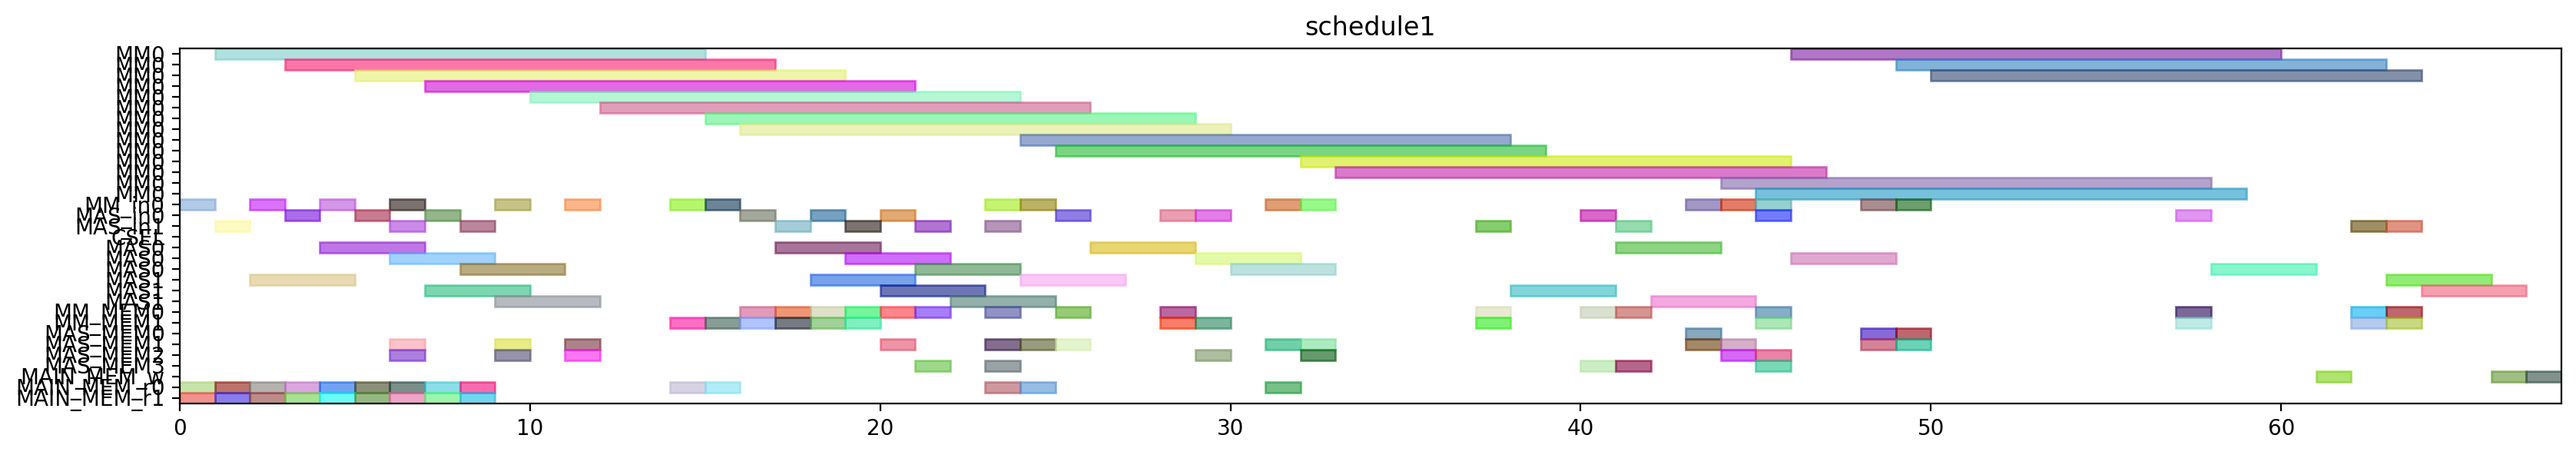

Recreate this plot in Python.
from pyschedule import Scenario, solvers, plotters, alt


def solve():
	horizon = 169
	S = Scenario("schedule1", horizon=horizon)

	# resource
	MM = S.Resources('MM', num=1, size=14)
	MM_in = S.Resources('MM_in', num=1)
	MAS_in = S.Resources('MAS_in', num=2)
	CSEL = S.Resource('CSEL')
	MAS = S.Resources('MAS', num=2, size=3, periods=range(1, horizon))
	MM_MEM = S.Resources('MM_MEM', num=2)
	MAS_MEM = S.Resources('MAS_MEM', num=4)
	MAIN_MEM_w = S.Resource('MAIN_MEM_w', size=1)
	MAIN_MEM_r = S.Resources('MAIN_MEM_r', num=2)

	# result of previous scheduling
	t2_in = S.Task('t2_in', length=1, delay_cost=1)
	S += t2_in >= 0
	t2_in += MM_in[0]

	t2_mem0 = S.Task('t2_mem0', length=1, delay_cost=1)
	S += t2_mem0 >= 0
	t2_mem0 += MAIN_MEM_r[0]

	t2_mem1 = S.Task('t2_mem1', length=1, delay_cost=1)
	S += t2_mem1 >= 0
	t2_mem1 += MAIN_MEM_r[1]

	t2 = S.Task('t2', length=14, delay_cost=1)
	S += t2 >= 1
	t2 += MM[0]

	t8_in = S.Task('t8_in', length=1, delay_cost=1)
	S += t8_in >= 1
	t8_in += MAS_in[1]

	t8_mem0 = S.Task('t8_mem0', length=1, delay_cost=1)
	S += t8_mem0 >= 1
	t8_mem0 += MAIN_MEM_r[0]

	t8_mem1 = S.Task('t8_mem1', length=1, delay_cost=1)
	S += t8_mem1 >= 1
	t8_mem1 += MAIN_MEM_r[1]

	t0_in = S.Task('t0_in', length=1, delay_cost=1)
	S += t0_in >= 2
	t0_in += MM_in[0]

	t0_mem0 = S.Task('t0_mem0', length=1, delay_cost=1)
	S += t0_mem0 >= 2
	t0_mem0 += MAIN_MEM_r[0]

	t0_mem1 = S.Task('t0_mem1', length=1, delay_cost=1)
	S += t0_mem1 >= 2
	t0_mem1 += MAIN_MEM_r[1]

	t8 = S.Task('t8', length=3, delay_cost=1)
	S += t8 >= 2
	t8 += MAS[1]

	t0 = S.Task('t0', length=14, delay_cost=1)
	S += t0 >= 3
	t0 += MM[0]

	t9_in = S.Task('t9_in', length=1, delay_cost=1)
	S += t9_in >= 3
	t9_in += MAS_in[0]

	t9_mem0 = S.Task('t9_mem0', length=1, delay_cost=1)
	S += t9_mem0 >= 3
	t9_mem0 += MAIN_MEM_r[0]

	t9_mem1 = S.Task('t9_mem1', length=1, delay_cost=1)
	S += t9_mem1 >= 3
	t9_mem1 += MAIN_MEM_r[1]

	t1_in = S.Task('t1_in', length=1, delay_cost=1)
	S += t1_in >= 4
	t1_in += MM_in[0]

	t1_mem0 = S.Task('t1_mem0', length=1, delay_cost=1)
	S += t1_mem0 >= 4
	t1_mem0 += MAIN_MEM_r[0]

	t1_mem1 = S.Task('t1_mem1', length=1, delay_cost=1)
	S += t1_mem1 >= 4
	t1_mem1 += MAIN_MEM_r[1]

	t9 = S.Task('t9', length=3, delay_cost=1)
	S += t9 >= 4
	t9 += MAS[0]

	t1 = S.Task('t1', length=14, delay_cost=1)
	S += t1 >= 5
	t1 += MM[0]

	t4_in = S.Task('t4_in', length=1, delay_cost=1)
	S += t4_in >= 5
	t4_in += MAS_in[0]

	t4_mem0 = S.Task('t4_mem0', length=1, delay_cost=1)
	S += t4_mem0 >= 5
	t4_mem0 += MAIN_MEM_r[0]

	t4_mem1 = S.Task('t4_mem1', length=1, delay_cost=1)
	S += t4_mem1 >= 5
	t4_mem1 += MAIN_MEM_r[1]

	t10_in = S.Task('t10_in', length=1, delay_cost=1)
	S += t10_in >= 6
	t10_in += MM_in[0]

	t10_mem0 = S.Task('t10_mem0', length=1, delay_cost=1)
	S += t10_mem0 >= 6
	t10_mem0 += MAS_MEM[2]

	t10_mem1 = S.Task('t10_mem1', length=1, delay_cost=1)
	S += t10_mem1 >= 6
	t10_mem1 += MAS_MEM[1]

	t3_in = S.Task('t3_in', length=1, delay_cost=1)
	S += t3_in >= 6
	t3_in += MAS_in[1]

	t3_mem0 = S.Task('t3_mem0', length=1, delay_cost=1)
	S += t3_mem0 >= 6
	t3_mem0 += MAIN_MEM_r[0]

	t3_mem1 = S.Task('t3_mem1', length=1, delay_cost=1)
	S += t3_mem1 >= 6
	t3_mem1 += MAIN_MEM_r[1]

	t4 = S.Task('t4', length=3, delay_cost=1)
	S += t4 >= 6
	t4 += MAS[0]

	t10 = S.Task('t10', length=14, delay_cost=1)
	S += t10 >= 7
	t10 += MM[0]

	t14_in = S.Task('t14_in', length=1, delay_cost=1)
	S += t14_in >= 7
	t14_in += MAS_in[0]

	t14_mem0 = S.Task('t14_mem0', length=1, delay_cost=1)
	S += t14_mem0 >= 7
	t14_mem0 += MAIN_MEM_r[0]

	t14_mem1 = S.Task('t14_mem1', length=1, delay_cost=1)
	S += t14_mem1 >= 7
	t14_mem1 += MAIN_MEM_r[1]

	t3 = S.Task('t3', length=3, delay_cost=1)
	S += t3 >= 7
	t3 += MAS[1]

	t13_in = S.Task('t13_in', length=1, delay_cost=1)
	S += t13_in >= 8
	t13_in += MAS_in[1]

	t13_mem0 = S.Task('t13_mem0', length=1, delay_cost=1)
	S += t13_mem0 >= 8
	t13_mem0 += MAIN_MEM_r[0]

	t13_mem1 = S.Task('t13_mem1', length=1, delay_cost=1)
	S += t13_mem1 >= 8
	t13_mem1 += MAIN_MEM_r[1]

	t14 = S.Task('t14', length=3, delay_cost=1)
	S += t14 >= 8
	t14 += MAS[0]

	t13 = S.Task('t13', length=3, delay_cost=1)
	S += t13 >= 9
	t13 += MAS[1]

	t5_in = S.Task('t5_in', length=1, delay_cost=1)
	S += t5_in >= 9
	t5_in += MM_in[0]

	t5_mem0 = S.Task('t5_mem0', length=1, delay_cost=1)
	S += t5_mem0 >= 9
	t5_mem0 += MAS_MEM[2]

	t5_mem1 = S.Task('t5_mem1', length=1, delay_cost=1)
	S += t5_mem1 >= 9
	t5_mem1 += MAS_MEM[1]

	t5 = S.Task('t5', length=14, delay_cost=1)
	S += t5 >= 10
	t5 += MM[0]

	t15_in = S.Task('t15_in', length=1, delay_cost=1)
	S += t15_in >= 11
	t15_in += MM_in[0]

	t15_mem0 = S.Task('t15_mem0', length=1, delay_cost=1)
	S += t15_mem0 >= 11
	t15_mem0 += MAS_MEM[2]

	t15_mem1 = S.Task('t15_mem1', length=1, delay_cost=1)
	S += t15_mem1 >= 11
	t15_mem1 += MAS_MEM[1]

	t15 = S.Task('t15', length=14, delay_cost=1)
	S += t15 >= 12
	t15 += MM[0]

	t26_in = S.Task('t26_in', length=1, delay_cost=1)
	S += t26_in >= 14
	t26_in += MM_in[0]

	t26_mem0 = S.Task('t26_mem0', length=1, delay_cost=1)
	S += t26_mem0 >= 14
	t26_mem0 += MAIN_MEM_r[0]

	t26_mem1 = S.Task('t26_mem1', length=1, delay_cost=1)
	S += t26_mem1 >= 14
	t26_mem1 += MM_MEM[1]

	t19_in = S.Task('t19_in', length=1, delay_cost=1)
	S += t19_in >= 15
	t19_in += MM_in[0]

	t19_mem0 = S.Task('t19_mem0', length=1, delay_cost=1)
	S += t19_mem0 >= 15
	t19_mem0 += MAIN_MEM_r[0]

	t19_mem1 = S.Task('t19_mem1', length=1, delay_cost=1)
	S += t19_mem1 >= 15
	t19_mem1 += MM_MEM[1]

	t26 = S.Task('t26', length=14, delay_cost=1)
	S += t26 >= 15
	t26 += MM[0]

	t11_in = S.Task('t11_in', length=1, delay_cost=1)
	S += t11_in >= 16
	t11_in += MAS_in[0]

	t11_mem0 = S.Task('t11_mem0', length=1, delay_cost=1)
	S += t11_mem0 >= 16
	t11_mem0 += MM_MEM[0]

	t11_mem1 = S.Task('t11_mem1', length=1, delay_cost=1)
	S += t11_mem1 >= 16
	t11_mem1 += MM_MEM[1]

	t19 = S.Task('t19', length=14, delay_cost=1)
	S += t19 >= 16
	t19 += MM[0]

	t11 = S.Task('t11', length=3, delay_cost=1)
	S += t11 >= 17
	t11 += MAS[0]

	t24_in = S.Task('t24_in', length=1, delay_cost=1)
	S += t24_in >= 17
	t24_in += MAS_in[1]

	t24_mem0 = S.Task('t24_mem0', length=1, delay_cost=1)
	S += t24_mem0 >= 17
	t24_mem0 += MM_MEM[0]

	t24_mem1 = S.Task('t24_mem1', length=1, delay_cost=1)
	S += t24_mem1 >= 17
	t24_mem1 += MM_MEM[1]

	t16_in = S.Task('t16_in', length=1, delay_cost=1)
	S += t16_in >= 18
	t16_in += MAS_in[0]

	t16_mem0 = S.Task('t16_mem0', length=1, delay_cost=1)
	S += t16_mem0 >= 18
	t16_mem0 += MM_MEM[0]

	t16_mem1 = S.Task('t16_mem1', length=1, delay_cost=1)
	S += t16_mem1 >= 18
	t16_mem1 += MM_MEM[1]

	t24 = S.Task('t24', length=3, delay_cost=1)
	S += t24 >= 18
	t24 += MAS[1]

	t16 = S.Task('t16', length=3, delay_cost=1)
	S += t16 >= 19
	t16 += MAS[0]

	t6_in = S.Task('t6_in', length=1, delay_cost=1)
	S += t6_in >= 19
	t6_in += MAS_in[1]

	t6_mem0 = S.Task('t6_mem0', length=1, delay_cost=1)
	S += t6_mem0 >= 19
	t6_mem0 += MM_MEM[0]

	t6_mem1 = S.Task('t6_mem1', length=1, delay_cost=1)
	S += t6_mem1 >= 19
	t6_mem1 += MM_MEM[1]

	t12_in = S.Task('t12_in', length=1, delay_cost=1)
	S += t12_in >= 20
	t12_in += MAS_in[0]

	t12_mem0 = S.Task('t12_mem0', length=1, delay_cost=1)
	S += t12_mem0 >= 20
	t12_mem0 += MM_MEM[0]

	t12_mem1 = S.Task('t12_mem1', length=1, delay_cost=1)
	S += t12_mem1 >= 20
	t12_mem1 += MAS_MEM[1]

	t6 = S.Task('t6', length=3, delay_cost=1)
	S += t6 >= 20
	t6 += MAS[1]

	t12 = S.Task('t12', length=3, delay_cost=1)
	S += t12 >= 21
	t12 += MAS[0]

	t25_in = S.Task('t25_in', length=1, delay_cost=1)
	S += t25_in >= 21
	t25_in += MAS_in[1]

	t25_mem0 = S.Task('t25_mem0', length=1, delay_cost=1)
	S += t25_mem0 >= 21
	t25_mem0 += MM_MEM[0]

	t25_mem1 = S.Task('t25_mem1', length=1, delay_cost=1)
	S += t25_mem1 >= 21
	t25_mem1 += MAS_MEM[3]

	t25 = S.Task('t25', length=3, delay_cost=1)
	S += t25 >= 22
	t25 += MAS[1]

	t18_in = S.Task('t18_in', length=1, delay_cost=1)
	S += t18_in >= 23
	t18_in += MM_in[0]

	t18_mem0 = S.Task('t18_mem0', length=1, delay_cost=1)
	S += t18_mem0 >= 23
	t18_mem0 += MAIN_MEM_r[0]

	t18_mem1 = S.Task('t18_mem1', length=1, delay_cost=1)
	S += t18_mem1 >= 23
	t18_mem1 += MAS_MEM[1]

	t7_in = S.Task('t7_in', length=1, delay_cost=1)
	S += t7_in >= 23
	t7_in += MAS_in[1]

	t7_mem0 = S.Task('t7_mem0', length=1, delay_cost=1)
	S += t7_mem0 >= 23
	t7_mem0 += MM_MEM[0]

	t7_mem1 = S.Task('t7_mem1', length=1, delay_cost=1)
	S += t7_mem1 >= 23
	t7_mem1 += MAS_MEM[3]

	t18 = S.Task('t18', length=14, delay_cost=1)
	S += t18 >= 24
	t18 += MM[0]

	t27_in = S.Task('t27_in', length=1, delay_cost=1)
	S += t27_in >= 24
	t27_in += MM_in[0]

	t27_mem0 = S.Task('t27_mem0', length=1, delay_cost=1)
	S += t27_mem0 >= 24
	t27_mem0 += MAIN_MEM_r[0]

	t27_mem1 = S.Task('t27_mem1', length=1, delay_cost=1)
	S += t27_mem1 >= 24
	t27_mem1 += MAS_MEM[1]

	t7 = S.Task('t7', length=3, delay_cost=1)
	S += t7 >= 24
	t7 += MAS[1]

	t17_in = S.Task('t17_in', length=1, delay_cost=1)
	S += t17_in >= 25
	t17_in += MAS_in[0]

	t17_mem0 = S.Task('t17_mem0', length=1, delay_cost=1)
	S += t17_mem0 >= 25
	t17_mem0 += MM_MEM[0]

	t17_mem1 = S.Task('t17_mem1', length=1, delay_cost=1)
	S += t17_mem1 >= 25
	t17_mem1 += MAS_MEM[1]

	t27 = S.Task('t27', length=14, delay_cost=1)
	S += t27 >= 25
	t27 += MM[0]

	t17 = S.Task('t17', length=3, delay_cost=1)
	S += t17 >= 26
	t17 += MAS[0]

	t29_in = S.Task('t29_in', length=1, delay_cost=1)
	S += t29_in >= 28
	t29_in += MAS_in[0]

	t29_mem0 = S.Task('t29_mem0', length=1, delay_cost=1)
	S += t29_mem0 >= 28
	t29_mem0 += MM_MEM[0]

	t29_mem1 = S.Task('t29_mem1', length=1, delay_cost=1)
	S += t29_mem1 >= 28
	t29_mem1 += MM_MEM[1]

	t28_in = S.Task('t28_in', length=1, delay_cost=1)
	S += t28_in >= 29
	t28_in += MAS_in[0]

	t28_mem0 = S.Task('t28_mem0', length=1, delay_cost=1)
	S += t28_mem0 >= 29
	t28_mem0 += MAS_MEM[2]

	t28_mem1 = S.Task('t28_mem1', length=1, delay_cost=1)
	S += t28_mem1 >= 29
	t28_mem1 += MM_MEM[1]

	t29 = S.Task('t29', length=3, delay_cost=1)
	S += t29 >= 29
	t29 += MAS[0]

	t28 = S.Task('t28', length=3, delay_cost=1)
	S += t28 >= 30
	t28 += MAS[0]

	t30_in = S.Task('t30_in', length=1, delay_cost=1)
	S += t30_in >= 31
	t30_in += MM_in[0]

	t30_mem0 = S.Task('t30_mem0', length=1, delay_cost=1)
	S += t30_mem0 >= 31
	t30_mem0 += MAIN_MEM_r[0]

	t30_mem1 = S.Task('t30_mem1', length=1, delay_cost=1)
	S += t30_mem1 >= 31
	t30_mem1 += MAS_MEM[1]

	t30 = S.Task('t30', length=14, delay_cost=1)
	S += t30 >= 32
	t30 += MM[0]

	t35_in = S.Task('t35_in', length=1, delay_cost=1)
	S += t35_in >= 32
	t35_in += MM_in[0]

	t35_mem0 = S.Task('t35_mem0', length=1, delay_cost=1)
	S += t35_mem0 >= 32
	t35_mem0 += MAS_MEM[2]

	t35_mem1 = S.Task('t35_mem1', length=1, delay_cost=1)
	S += t35_mem1 >= 32
	t35_mem1 += MAS_MEM[1]

	t35 = S.Task('t35', length=14, delay_cost=1)
	S += t35 >= 33
	t35 += MM[0]

	t20_in = S.Task('t20_in', length=1, delay_cost=1)
	S += t20_in >= 37
	t20_in += MAS_in[1]

	t20_mem0 = S.Task('t20_mem0', length=1, delay_cost=1)
	S += t20_mem0 >= 37
	t20_mem0 += MM_MEM[0]

	t20_mem1 = S.Task('t20_mem1', length=1, delay_cost=1)
	S += t20_mem1 >= 37
	t20_mem1 += MM_MEM[1]

	t20 = S.Task('t20', length=3, delay_cost=1)
	S += t20 >= 38
	t20 += MAS[1]

	t31_in = S.Task('t31_in', length=1, delay_cost=1)
	S += t31_in >= 45
	t31_in += MAS_in[0]

	t31_mem0 = S.Task('t31_mem0', length=1, delay_cost=1)
	S += t31_mem0 >= 45
	t31_mem0 += MM_MEM[0]

	t31_mem1 = S.Task('t31_mem1', length=1, delay_cost=1)
	S += t31_mem1 >= 45
	t31_mem1 += MM_MEM[1]

	t31 = S.Task('t31', length=3, delay_cost=1)
	S += t31 >= 46
	t31 += MAS[0]


	# new tasks
	t21 = S.Task('t21', length=3, delay_cost=1)
	t21 += alt(MAS)
	t21_in = S.Task('t21_in', length=1, delay_cost=1)
	t21_in += alt(MAS_in)
	S += t21_in*MAS_in[0]<=t21*MAS[0]

	S += t21_in*MAS_in[1]<=t21*MAS[1]

	t21_mem0 = S.Task('t21_mem0', length=1, delay_cost=1)
	t21_mem0 += MM_MEM[0]
	S += 18 < t21_mem0
	S += t21_mem0 <= t21

	t21_mem1 = S.Task('t21_mem1', length=1, delay_cost=1)
	t21_mem1 += MAS_MEM[3]
	S += 40 < t21_mem1
	S += t21_mem1 <= t21

	t22 = S.Task('t22', length=3, delay_cost=1)
	t22 += alt(MAS)
	t22_in = S.Task('t22_in', length=1, delay_cost=1)
	t22_in += alt(MAS_in)
	S += t22_in*MAS_in[0]<=t22*MAS[0]

	S += t22_in*MAS_in[1]<=t22*MAS[1]

	t22_mem0 = S.Task('t22_mem0', length=1, delay_cost=1)
	t22_mem0 += MM_MEM[0]
	S += 18 < t22_mem0
	S += t22_mem0 <= t22

	t22_mem1 = S.Task('t22_mem1', length=1, delay_cost=1)
	t22_mem1 += MAS_MEM[3]
	S += 40 < t22_mem1
	S += t22_mem1 <= t22

	t32 = S.Task('t32', length=14, delay_cost=1)
	t32 += alt(MM)
	t32_in = S.Task('t32_in', length=1, delay_cost=1)
	t32_in += alt(MM_in)
	S += t32_in*MM_in[0]<=t32*MM[0]
	t32_mem0 = S.Task('t32_mem0', length=1, delay_cost=1)
	t32_mem0 += MAS_MEM[0]
	S += 32 < t32_mem0
	S += t32_mem0 <= t32

	t32_mem1 = S.Task('t32_mem1', length=1, delay_cost=1)
	t32_mem1 += MAS_MEM[1]
	S += 48 < t32_mem1
	S += t32_mem1 <= t32

	t33 = S.Task('t33', length=14, delay_cost=1)
	t33 += alt(MM)
	t33_in = S.Task('t33_in', length=1, delay_cost=1)
	t33_in += alt(MM_in)
	S += t33_in*MM_in[0]<=t33*MM[0]
	t33_mem0 = S.Task('t33_mem0', length=1, delay_cost=1)
	t33_mem0 += MAS_MEM[0]
	S += 28 < t33_mem0
	S += t33_mem0 <= t33

	t33_mem1 = S.Task('t33_mem1', length=1, delay_cost=1)
	t33_mem1 += MAS_MEM[1]
	S += 48 < t33_mem1
	S += t33_mem1 <= t33

	t23 = S.Task('t23', length=14, delay_cost=1)
	t23 += alt(MM)
	t23_in = S.Task('t23_in', length=1, delay_cost=1)
	t23_in += alt(MM_in)
	S += t23_in*MM_in[0]<=t23*MM[0]
	t23_mem0 = S.Task('t23_mem0', length=1, delay_cost=1)
	t23_mem0 += alt(MAS_MEM)
	S += (t21*MAS[0])-1 < t23_mem0*MAS_MEM[0]
	S += (t21*MAS[1])-1 < t23_mem0*MAS_MEM[2]
	S += t23_mem0 <= t23

	t23_mem1 = S.Task('t23_mem1', length=1, delay_cost=1)
	t23_mem1 += alt(MAS_MEM)
	S += (t22*MAS[0])-1 < t23_mem1*MAS_MEM[1]
	S += (t22*MAS[1])-1 < t23_mem1*MAS_MEM[3]
	S += t23_mem1 <= t23

	t34 = S.Task('t34', length=14, delay_cost=1)
	t34 += alt(MM)
	t34_in = S.Task('t34_in', length=1, delay_cost=1)
	t34_in += alt(MM_in)
	S += t34_in*MM_in[0]<=t34*MM[0]
	t34_mem0 = S.Task('t34_mem0', length=1, delay_cost=1)
	t34_mem0 += MAS_MEM[2]
	S += 26 < t34_mem0
	S += t34_mem0 <= t34

	t34_mem1 = S.Task('t34_mem1', length=1, delay_cost=1)
	t34_mem1 += alt(MAS_MEM)
	S += (t21*MAS[0])-1 < t34_mem1*MAS_MEM[1]
	S += (t21*MAS[1])-1 < t34_mem1*MAS_MEM[3]
	S += t34_mem1 <= t34

	t36 = S.Task('t36', length=14, delay_cost=1)
	t36 += alt(MM)
	t36_in = S.Task('t36_in', length=1, delay_cost=1)
	t36_in += alt(MM_in)
	S += t36_in*MM_in[0]<=t36*MM[0]
	t36_mem0 = S.Task('t36_mem0', length=1, delay_cost=1)
	t36_mem0 += MAS_MEM[0]
	S += 28 < t36_mem0
	S += t36_mem0 <= t36

	t36_mem1 = S.Task('t36_mem1', length=1, delay_cost=1)
	t36_mem1 += alt(MAS_MEM)
	S += (t22*MAS[0])-1 < t36_mem1*MAS_MEM[1]
	S += (t22*MAS[1])-1 < t36_mem1*MAS_MEM[3]
	S += t36_mem1 <= t36

	Y_Hash0_new = S.Task('Y_Hash0_new', length=3, delay_cost=1)
	Y_Hash0_new += alt(MAS)
	Y_Hash0_new_in = S.Task('Y_Hash0_new_in', length=1, delay_cost=1)
	Y_Hash0_new_in += alt(MAS_in)
	S += Y_Hash0_new_in*MAS_in[0]<=Y_Hash0_new*MAS[0]

	S += Y_Hash0_new_in*MAS_in[1]<=Y_Hash0_new*MAS[1]

	S += 0<Y_Hash0_new

	Y_Hash0_new_w = S.Task('Y_Hash0_new_w', length=1, delay_cost=1)
	Y_Hash0_new_w += alt(MAIN_MEM_w)
	S += Y_Hash0_new <= Y_Hash0_new_w

	Y_Hash0_new_mem0 = S.Task('Y_Hash0_new_mem0', length=1, delay_cost=1)
	Y_Hash0_new_mem0 += alt(MM_MEM)
	S += (t23*MM[0])-1 < Y_Hash0_new_mem0*MM_MEM[0]
	S += Y_Hash0_new_mem0 <= Y_Hash0_new

	Y_Hash0_new_mem1 = S.Task('Y_Hash0_new_mem1', length=1, delay_cost=1)
	Y_Hash0_new_mem1 += alt(MM_MEM)
	S += (t32*MM[0])-1 < Y_Hash0_new_mem1*MM_MEM[1]
	S += Y_Hash0_new_mem1 <= Y_Hash0_new

	X_Hash0_new = S.Task('X_Hash0_new', length=3, delay_cost=1)
	X_Hash0_new += alt(MAS)
	X_Hash0_new_in = S.Task('X_Hash0_new_in', length=1, delay_cost=1)
	X_Hash0_new_in += alt(MAS_in)
	S += X_Hash0_new_in*MAS_in[0]<=X_Hash0_new*MAS[0]

	S += X_Hash0_new_in*MAS_in[1]<=X_Hash0_new*MAS[1]

	S += 0<X_Hash0_new

	X_Hash0_new_w = S.Task('X_Hash0_new_w', length=1, delay_cost=1)
	X_Hash0_new_w += alt(MAIN_MEM_w)
	S += X_Hash0_new <= X_Hash0_new_w

	X_Hash0_new_mem0 = S.Task('X_Hash0_new_mem0', length=1, delay_cost=1)
	X_Hash0_new_mem0 += alt(MM_MEM)
	S += (t34*MM[0])-1 < X_Hash0_new_mem0*MM_MEM[0]
	S += X_Hash0_new_mem0 <= X_Hash0_new

	X_Hash0_new_mem1 = S.Task('X_Hash0_new_mem1', length=1, delay_cost=1)
	X_Hash0_new_mem1 += alt(MM_MEM)
	S += (t33*MM[0])-1 < X_Hash0_new_mem1*MM_MEM[1]
	S += X_Hash0_new_mem1 <= X_Hash0_new

	Z_Hash0_new = S.Task('Z_Hash0_new', length=3, delay_cost=1)
	Z_Hash0_new += alt(MAS)
	Z_Hash0_new_in = S.Task('Z_Hash0_new_in', length=1, delay_cost=1)
	Z_Hash0_new_in += alt(MAS_in)
	S += Z_Hash0_new_in*MAS_in[0]<=Z_Hash0_new*MAS[0]

	S += Z_Hash0_new_in*MAS_in[1]<=Z_Hash0_new*MAS[1]

	S += 0<Z_Hash0_new

	Z_Hash0_new_w = S.Task('Z_Hash0_new_w', length=1, delay_cost=1)
	Z_Hash0_new_w += alt(MAIN_MEM_w)
	S += Z_Hash0_new <= Z_Hash0_new_w

	Z_Hash0_new_mem0 = S.Task('Z_Hash0_new_mem0', length=1, delay_cost=1)
	Z_Hash0_new_mem0 += alt(MM_MEM)
	S += (t36*MM[0])-1 < Z_Hash0_new_mem0*MM_MEM[0]
	S += Z_Hash0_new_mem0 <= Z_Hash0_new

	Z_Hash0_new_mem1 = S.Task('Z_Hash0_new_mem1', length=1, delay_cost=1)
	Z_Hash0_new_mem1 += MM_MEM[1]
	S += 46 < Z_Hash0_new_mem1
	S += Z_Hash0_new_mem1 <= Z_Hash0_new

	solvers.mip.solve(S,msg=1,kind='CPLEX',ratio_gap=1.01)

	solution = [['hoge']*len(S.solution()[1]) for i in range(len(S.solution()))]
	for i in range(len(S.solution())):
		for j in range(len(S.solution()[i])):
			solution[i][j]=str(S.solution()[i][j])
	print(solution)

	cycles = int(solution[-1][3])

	pic_file_name = "/mnt/rose/usr1/fukuda/ABE/multiRAM_multiMAS_16mux/scheduling_result/stage14MM1_stage3MAS2/EP_ADD_A_ANY/schedule1.png"
	if(S.solution() != []):
		plotters.matplotlib.plot(S,img_filename=pic_file_name, show_task_labels=False, fig_size=(cycles*0.25+3, 3))

	return solution
